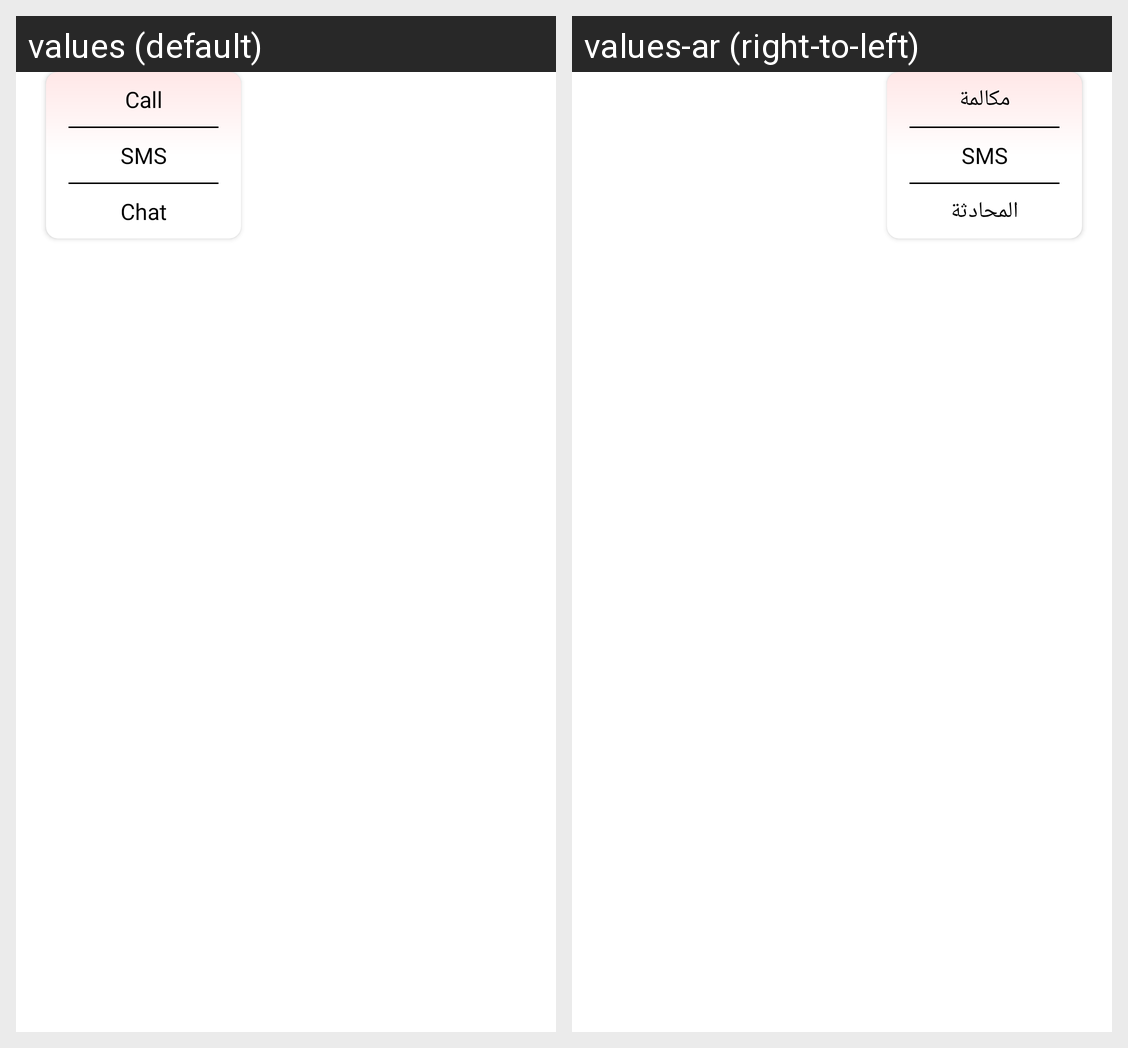

This grid shows one Android layout under two languages. Give, for every string resource on the screen, its name, the default text and each shown locale's text.
Android screen res/layout/call_dialog.xml rendered under 2 locales, left to right: values (default), values-ar (right-to-left). Device: Nexus 5 (rendered at 1080×1920; each locale shown at half size, 540×960, under a caption strip naming it); theme Theme.Latif.
Strings drawn on this screen, with the default value and each locale's value (text and hints the layout hard-codes, and strings that could not be matched under every locale, appear in the picture but are not listed):

call
  values: Call
  values-ar: مكالمة

sms
  values: SMS
  values-ar: SMS

chat
  values: Chat
  values-ar: المحادثة
